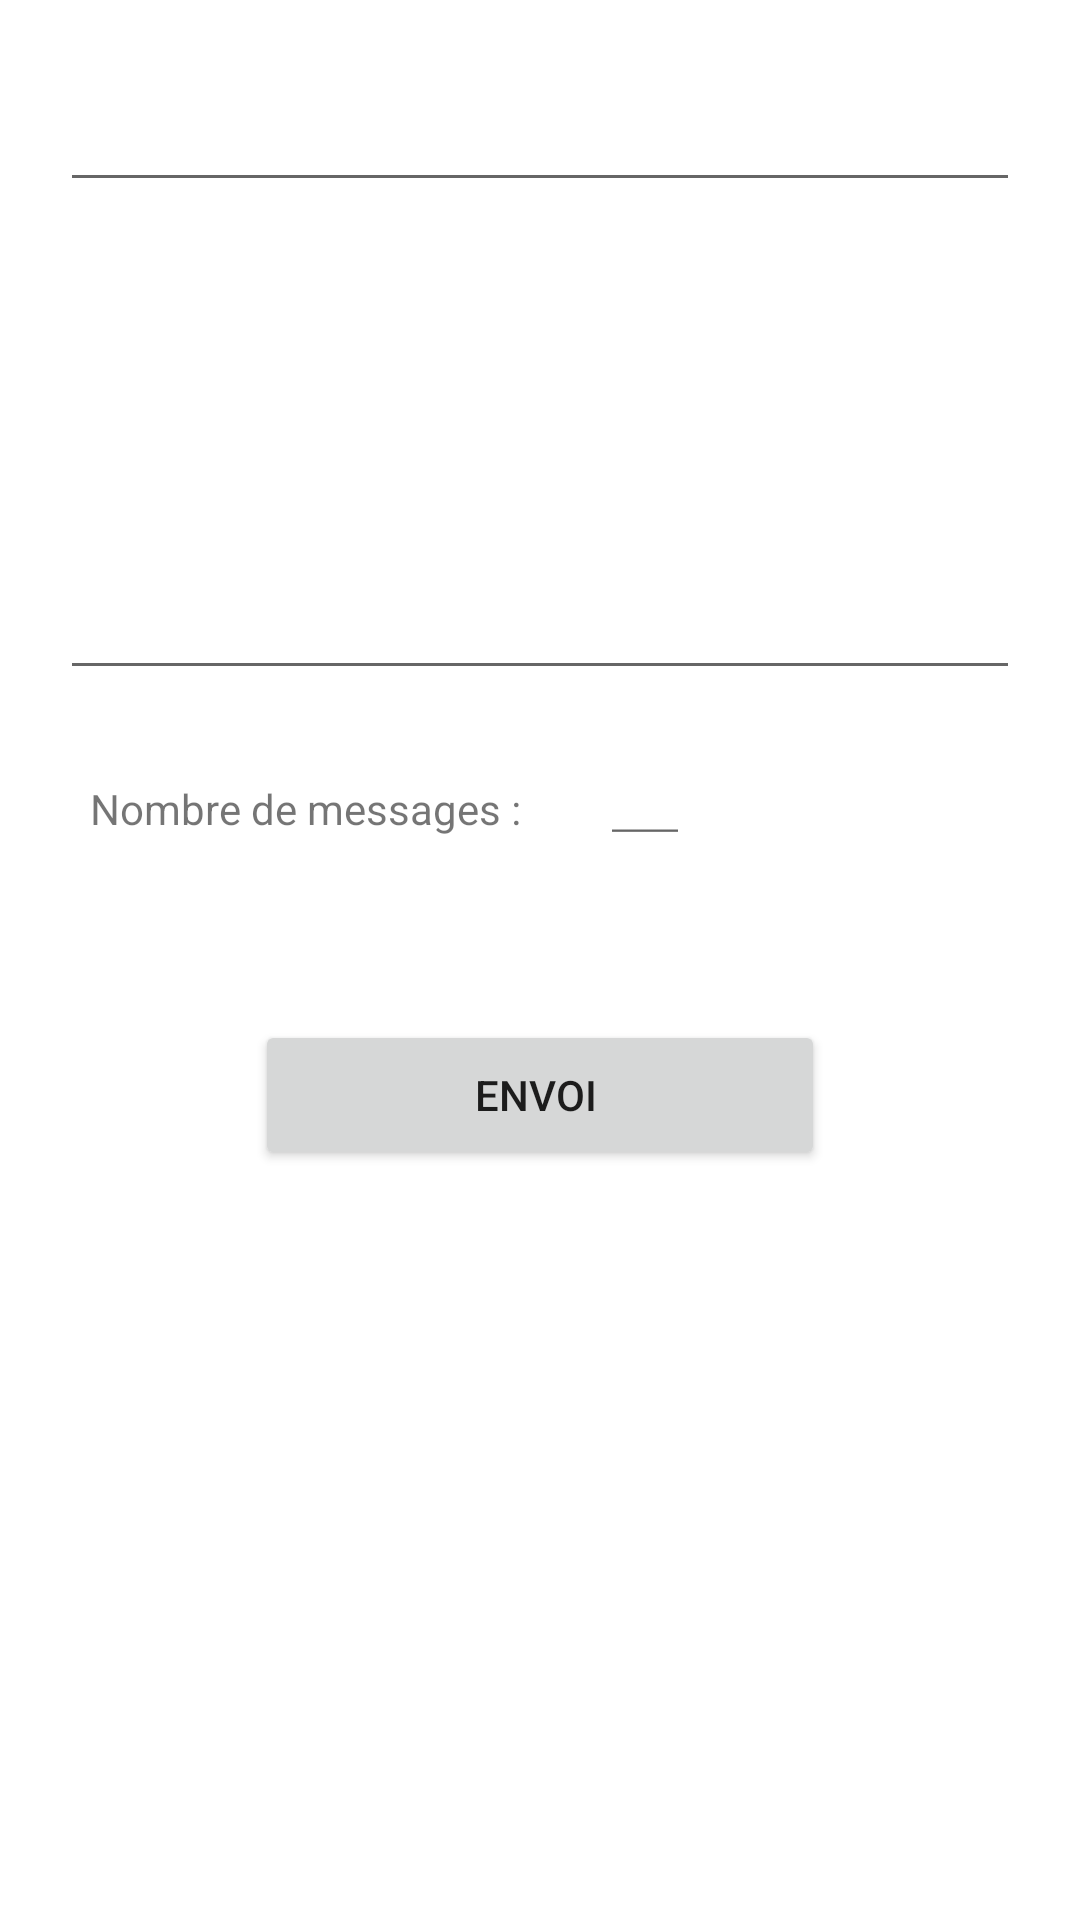

Write the Android layout XML for this screen, with the resource values it uses.
<!-- AndroidManifest.xml: application theme Theme.Sms_Bomber -->
<!-- res/layout/sms_fragment.xml -->
<?xml version="1.0" encoding="utf-8"?>
<RelativeLayout xmlns:android="http://schemas.android.com/apk/res/android"
    android:orientation="vertical"
    android:layout_width="match_parent"
    android:layout_height="match_parent">

    <EditText
        android:id="@+id/txtPhone"
        android:layout_width="match_parent"
        android:layout_height="wrap_content"
        android:layout_marginLeft="20dp"
        android:layout_marginRight="20dp"
        android:layout_marginTop="10dp"
        android:textSize="30sp"
        android:ems="10"
        android:inputType="phone" />

    <EditText
        android:id="@+id/txtMessage"
        android:layout_width="match_parent"
        android:layout_height="150dp"
        android:ems="10"
        android:lines="5"
        android:gravity="start|top"
        android:inputType="textMultiLine"
        android:layout_marginRight="20dp"
        android:layout_marginLeft="20dp"
        android:layout_marginTop="80dp"/>

    <TextView
        android:layout_width="wrap_content"
        android:layout_height="wrap_content"
        android:text="Nombre de messages : "
        android:layout_marginTop="260dp"
        android:layout_marginLeft="30dp"/>


    <EditText
        android:id="@+id/nombreMgs"
        android:layout_width="30dp"
        android:layout_height="20dp"
        android:inputType="phone"
        android:layout_marginRight="20dp"
        android:layout_marginLeft="200dp"
        android:layout_marginTop="265dp"/>

    <Button
        android:id="@+id/btnEnvoi"
        android:layout_width="190dp"
        android:layout_height="50dp"
        android:text="Envoi "
        android:layout_centerHorizontal="true"
        android:layout_marginTop="340dp" />

</RelativeLayout>
<!-- resources referenced by this layout -->
<resources>
  <style name="Theme.Sms_Bomber" parent="Theme.MaterialComponents.DayNight.DarkActionBar">
          
          <item name="colorPrimary">@color/purple_500</item>
          <item name="colorPrimaryVariant">@color/purple_700</item>
          <item name="colorOnPrimary">@color/white</item>
          
          <item name="colorSecondary">@color/teal_200</item>
          <item name="colorSecondaryVariant">@color/teal_700</item>
          <item name="colorOnSecondary">@color/black</item>
          
          <item name="android:statusBarColor" tools:targetApi="l">?attr/colorPrimaryVariant</item>
          
      </style>
  <color name="purple_500">#FF6200EE</color>
  <color name="purple_700">#FF3700B3</color>
  <color name="white">#FFFFFFFF</color>
  <color name="teal_200">#FF03DAC5</color>
  <color name="teal_700">#FF018786</color>
  <color name="black">#FF000000</color>
</resources>
